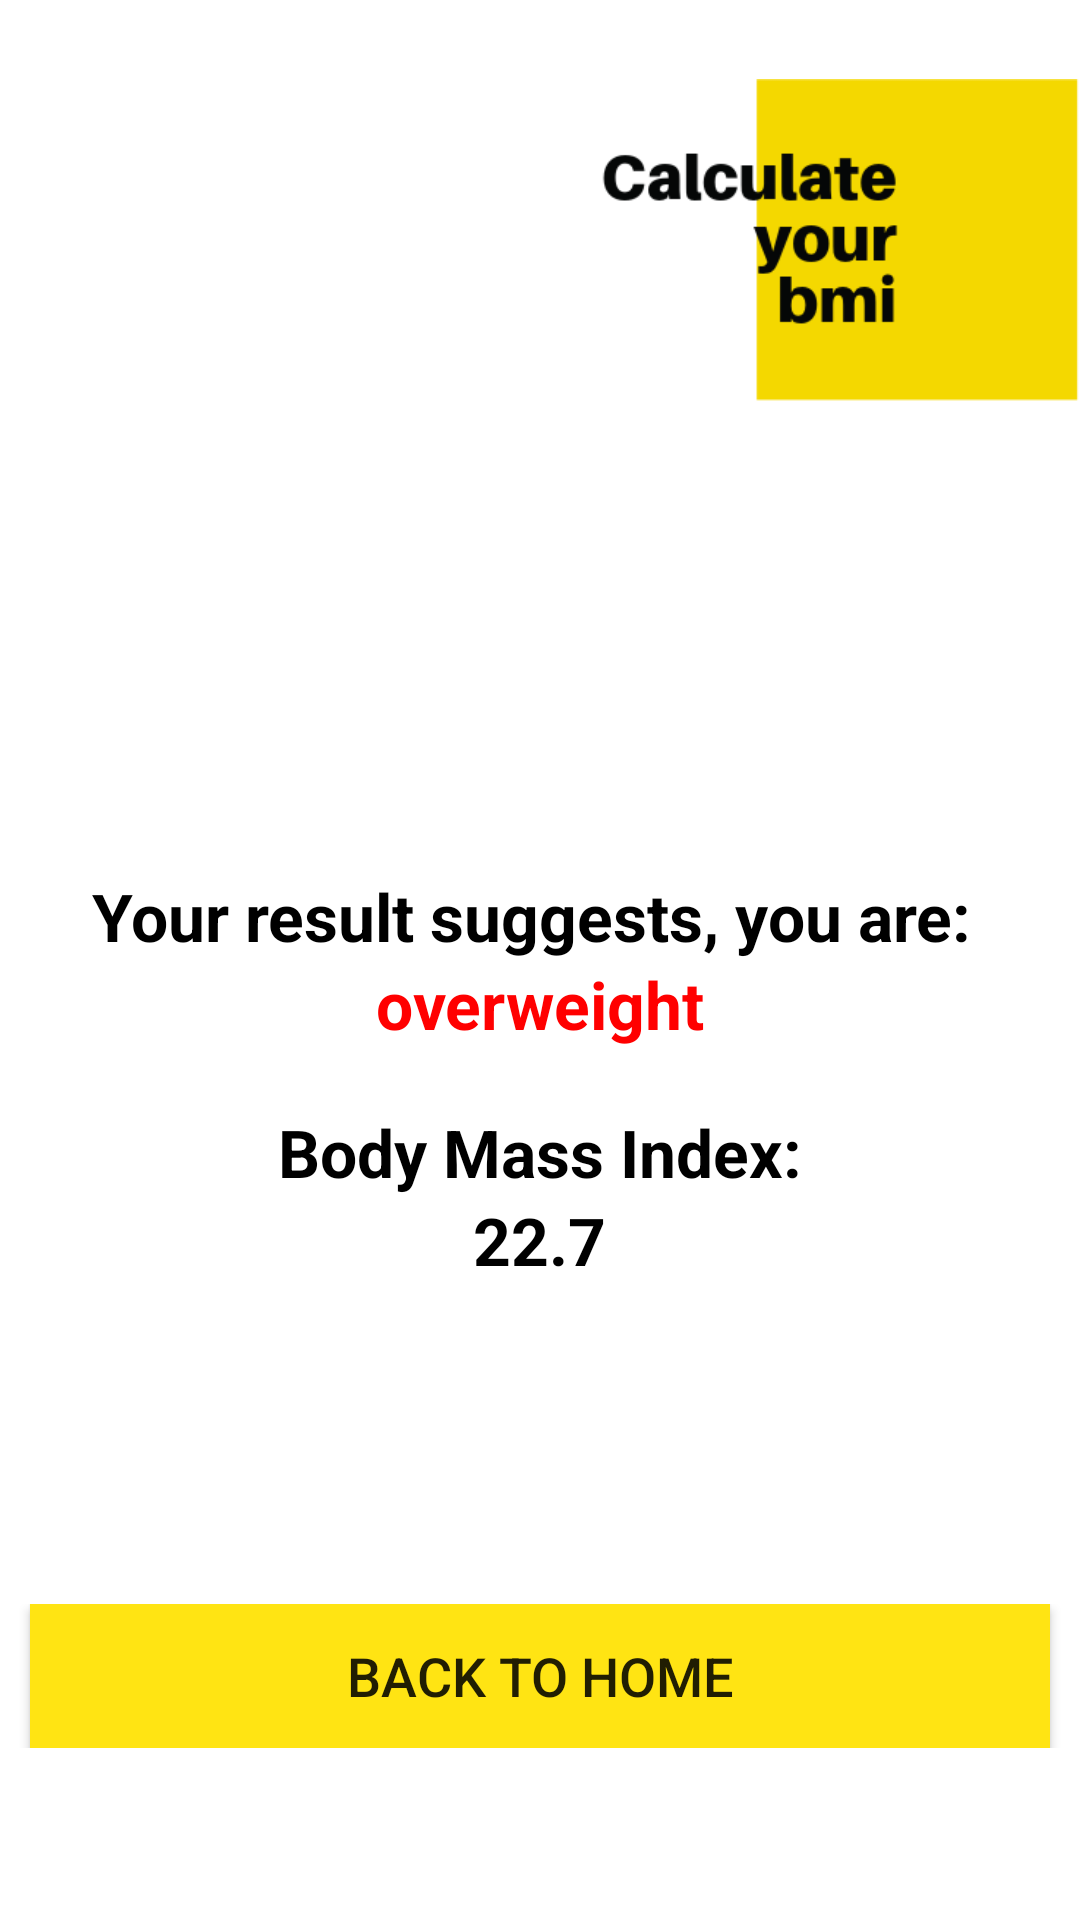

The Android layout XML behind this screen, and the referenced resources:
<!-- AndroidManifest.xml: application theme AppTheme -->
<!-- res/layout/activity_result_bmi.xml -->
<?xml version="1.0" encoding="utf-8"?>
<LinearLayout xmlns:android="http://schemas.android.com/apk/res/android"
    xmlns:app="http://schemas.android.com/apk/res-auto"
    xmlns:tools="http://schemas.android.com/tools"
    android:layout_width="match_parent"
    android:layout_height="match_parent"
    android:weightSum="3"
    android:orientation="vertical"
    android:background="#fff"
    tools:context=".ResultBmiActivity">

    <LinearLayout
        android:layout_width="match_parent"
        android:layout_height="wrap_content"
        android:gravity="right"
        android:layout_weight="0.3">

        <ImageView
            android:layout_width="160dp"
            android:layout_height="160dp"
            android:src="@drawable/bmi1"
            android:id="@+id/imageId" />
    </LinearLayout>

    <LinearLayout
        android:layout_width="match_parent"
        android:layout_height="wrap_content"
        android:orientation="vertical"
        android:layout_margin="25dp"
        android:gravity="center"
        android:layout_weight="2">

        <TextView
            android:layout_width="wrap_content"
            android:layout_height="wrap_content"
            android:text="Your result suggests, you are: "
            android:textColor="#000"
            android:textSize="22dp"
            android:textStyle="bold" />

        <TextView
            android:layout_width="wrap_content"
            android:layout_height="wrap_content"
            android:text="overweight"
            android:textColor="#FF0000"
            android:textSize="22dp"
            android:textStyle="bold"
            android:id="@+id/resultBmiId"/>

        <TextView
            android:layout_marginTop="20dp"
            android:layout_width="wrap_content"
            android:layout_height="wrap_content"
            android:text="Body Mass Index:"
            android:textColor="#000"
            android:textSize="22dp"
            android:textStyle="bold" />

        <TextView
            android:layout_width="wrap_content"
            android:layout_height="wrap_content"
            android:text="22.7"
            android:textColor="#000"
            android:textSize="22dp"
            android:textStyle="bold"
            android:id="@+id/bmiId"/>

    </LinearLayout>

    <LinearLayout
        android:layout_width="match_parent"
        android:layout_height="wrap_content">

        <Button
            android:id="@+id/backToHomeId"
            android:layout_marginRight="10dp"
            android:layout_marginLeft="10dp"
            android:layout_width="match_parent"
            android:layout_height="wrap_content"
            android:text="Back to home"
            android:textSize="18dp"
            android:background="#ffe413"
            android:padding="10dp" />

    </LinearLayout>

</LinearLayout>
<!-- resources referenced by this layout -->
<resources>
  <!-- drawable bmi1: png bitmap (drawable, 9540 bytes) -->
  <style name="AppTheme" parent="Theme.AppCompat.Light.DarkActionBar">
          
          <item name="colorPrimary">@color/colorPrimary</item>
          <item name="colorPrimaryDark">@color/colorPrimaryDark</item>
          <item name="colorAccent">@color/colorAccent</item>
      </style>
  <color name="colorPrimary">#008577</color>
  <color name="colorPrimaryDark">#00574B</color>
  <color name="colorAccent">#D81B60</color>
</resources>
